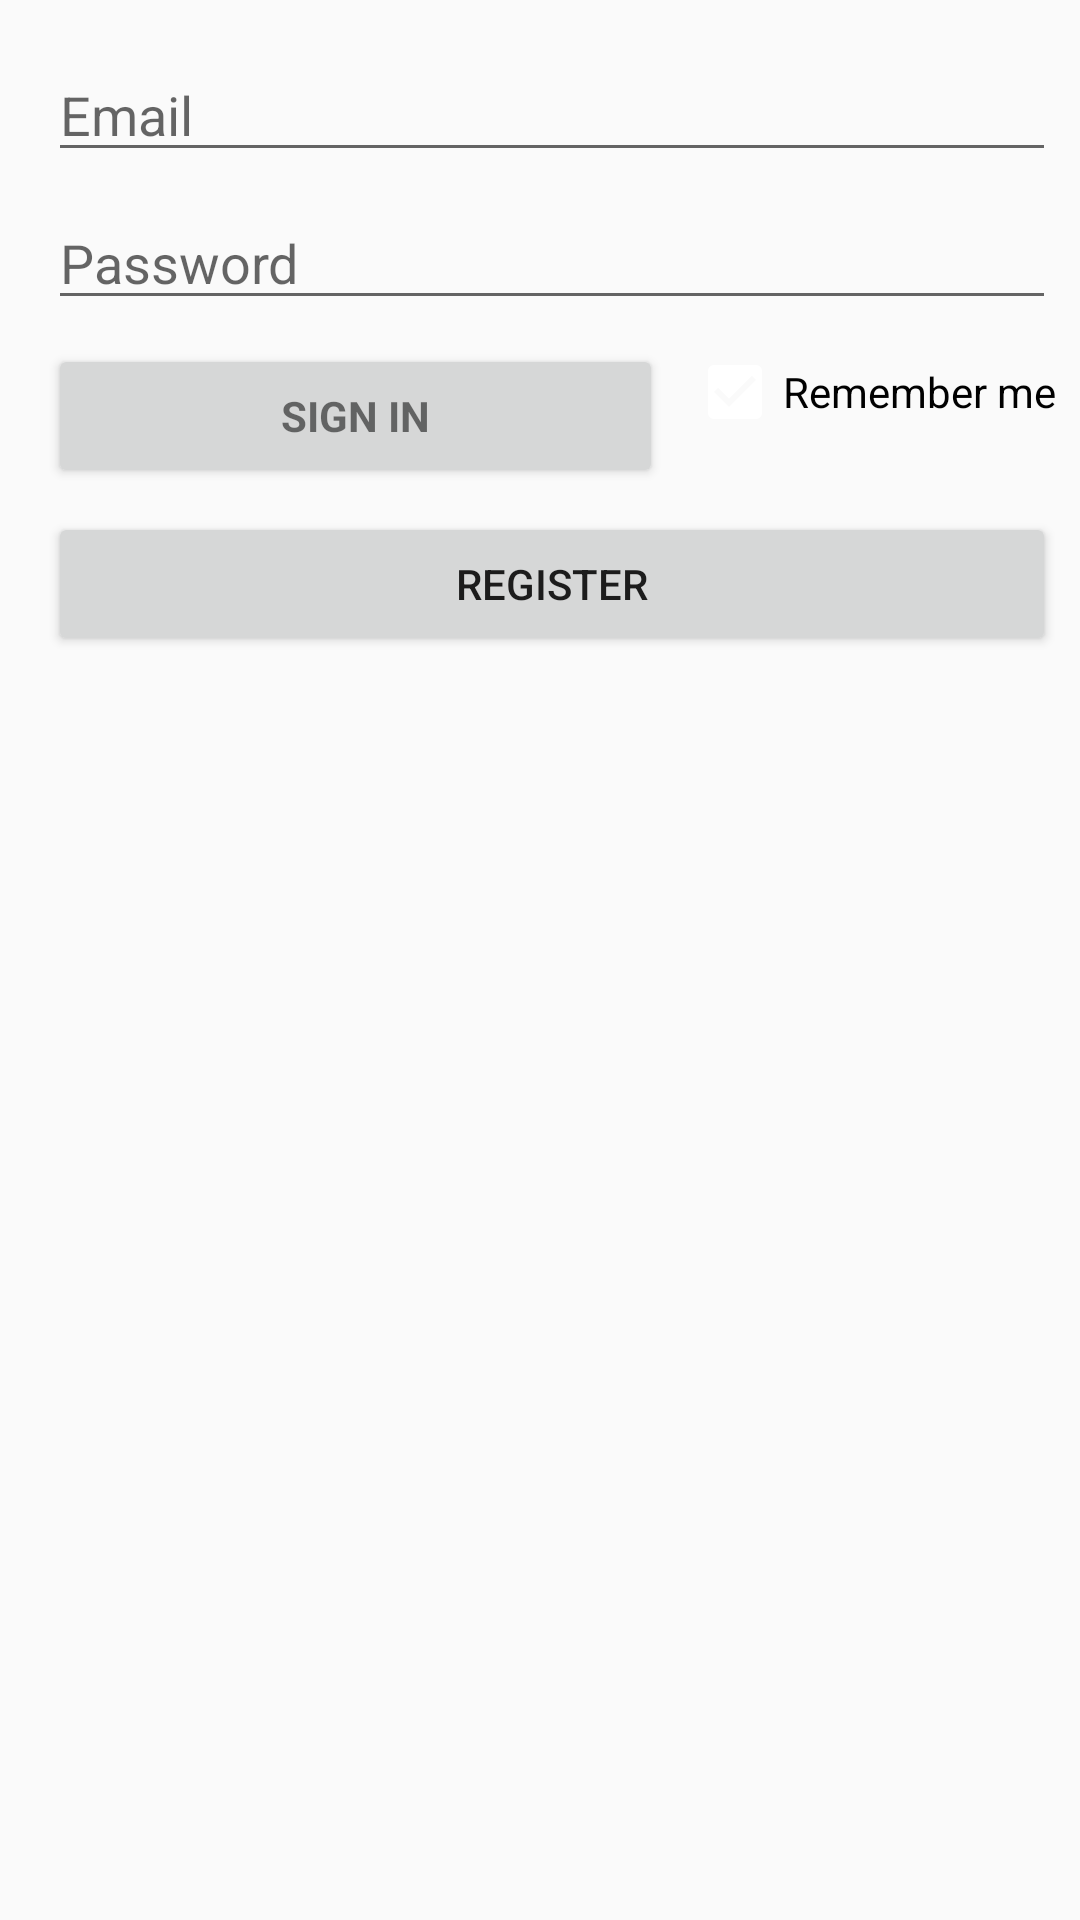

This screen was rendered from an Android layout file. Write that file and the resources it references.
<!-- AndroidManifest.xml: application theme AppTheme -->
<!-- res/layout/login_fragment.xml -->
<android.support.constraint.ConstraintLayout xmlns:android="http://schemas.android.com/apk/res/android"
    xmlns:app="http://schemas.android.com/apk/res-auto"
    xmlns:tools="http://schemas.android.com/tools"
    android:layout_width="match_parent"
    android:layout_height="match_parent"
    android:gravity="center_horizontal"
    android:orientation="vertical"
    tools:context="habit.duyle.habit.Fragments.LoginFragment">

    
    <ProgressBar
        android:id="@+id/login_progress"
        style="?android:attr/progressBarStyleLarge"
        android:layout_width="wrap_content"
        android:layout_height="wrap_content"
        android:visibility="gone"
        app:layout_constraintRight_toLeftOf="parent"
        tools:layout_constraintTop_creator="1"
        tools:layout_constraintRight_creator="1"
        tools:layout_constraintBottom_creator="1"
        app:layout_constraintBottom_toTopOf="parent"
        tools:layout_constraintLeft_creator="1"
        app:layout_constraintLeft_toLeftOf="parent"
        app:layout_constraintTop_toTopOf="parent" />

    <android.support.constraint.ConstraintLayout
        android:layout_width="368dp"
        android:layout_height="495dp"
        tools:layout_editor_absoluteY="8dp"
        tools:layout_editor_absoluteX="8dp"
        android:id="@+id/login_form">

        <Button
            android:id="@+id/email_sign_in_button"
            style="?android:textAppearanceSmall"
            android:layout_width="0dp"
            android:layout_height="wrap_content"
            android:text="Sign In"
            android:textStyle="bold"
            android:layout_marginTop="8dp"
            app:layout_constraintTop_toBottomOf="@+id/password"
            android:layout_marginStart="16dp"
            app:layout_constraintLeft_toLeftOf="parent"
            android:layout_marginLeft="16dp"
            app:layout_constraintRight_toLeftOf="@+id/rememberMeCheckBox"
            android:layout_marginEnd="8dp"
            android:layout_marginRight="8dp" />

        <Button
            android:text="Register"
            android:layout_width="0dp"
            android:layout_height="wrap_content"
            android:id="@+id/register_button"
            android:layout_marginTop="8dp"
            app:layout_constraintTop_toBottomOf="@+id/email_sign_in_button"
            android:layout_marginStart="16dp"
            app:layout_constraintLeft_toLeftOf="parent"
            android:layout_marginLeft="16dp"
            android:layout_marginEnd="16dp"
            app:layout_constraintRight_toRightOf="parent"
            android:layout_marginRight="16dp" />

        <EditText
            android:id="@+id/password"
            android:layout_width="0dp"
            android:layout_height="wrap_content"
            android:hint="Password"
            android:imeActionId="@+id/login"
            android:imeActionLabel="@string/action_sign_in_short"
            android:imeOptions="actionUnspecified"
            android:inputType="textPassword"
            android:maxLines="1"
            android:singleLine="true"
            android:layout_marginStart="16dp"
            app:layout_constraintLeft_toLeftOf="parent"
            android:layout_marginLeft="16dp"
            android:layout_marginEnd="16dp"
            app:layout_constraintRight_toRightOf="parent"
            android:layout_marginRight="16dp"
            app:layout_constraintHorizontal_bias="0.46"
            android:layout_marginTop="8dp"
            app:layout_constraintTop_toBottomOf="@+id/email" />

        <CheckBox
            android:text="Remember me"
            android:layout_width="wrap_content"
            android:layout_height="wrap_content"
            android:id="@+id/rememberMeCheckBox"
            android:layout_marginTop="8dp"
            app:layout_constraintTop_toBottomOf="@+id/password"
            android:layout_marginEnd="16dp"
            app:layout_constraintRight_toRightOf="parent"
            android:layout_marginRight="16dp"
            android:checked="true" />

        <EditText
            android:layout_width="0dp"
            android:layout_height="wrap_content"
            android:inputType="textEmailAddress"
            android:ems="10"
            android:id="@+id/email"
            android:hint="Email"
            android:layout_marginTop="16dp"
            app:layout_constraintTop_toTopOf="parent"
            android:layout_marginEnd="16dp"
            app:layout_constraintRight_toRightOf="parent"
            android:layout_marginRight="16dp"
            app:layout_constraintLeft_toLeftOf="@+id/password" />
    </android.support.constraint.ConstraintLayout>

</android.support.constraint.ConstraintLayout>
<!-- resources referenced by this layout -->
<resources>
  <string name="action_sign_in_short">Sign in</string>
  <style name="AppTheme" parent="Theme.AppCompat.Light">
          
          <item name="colorPrimary">@color/lightOrange</item>
          <item name="colorPrimaryDark">@color/darkOrange</item>
          <item name="colorAccent">@color/colorAccent</item>
  
      </style>
  <color name="lightOrange">#ff9334</color>
  <color name="darkOrange">#f87401</color>
  <color name="colorAccent">#ffffff</color>
</resources>
